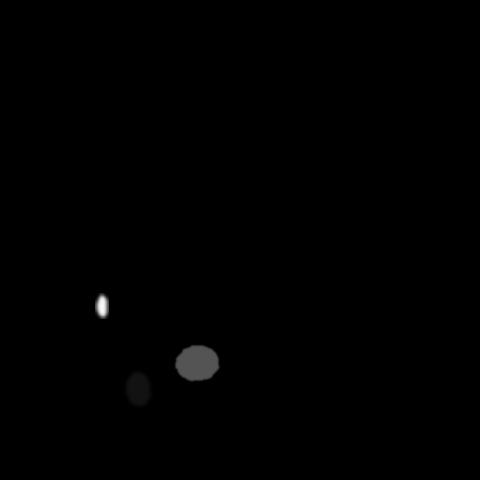

The file beside this chart, header and first rows:
x, y, ra, rb, theta, brightness, blur
101, 305, 6, 17, 2.723, 251, 2
136, 387, 12, 23, 5.777, 67, 2
195, 360, 22, 18, 6.178, 146, 1
